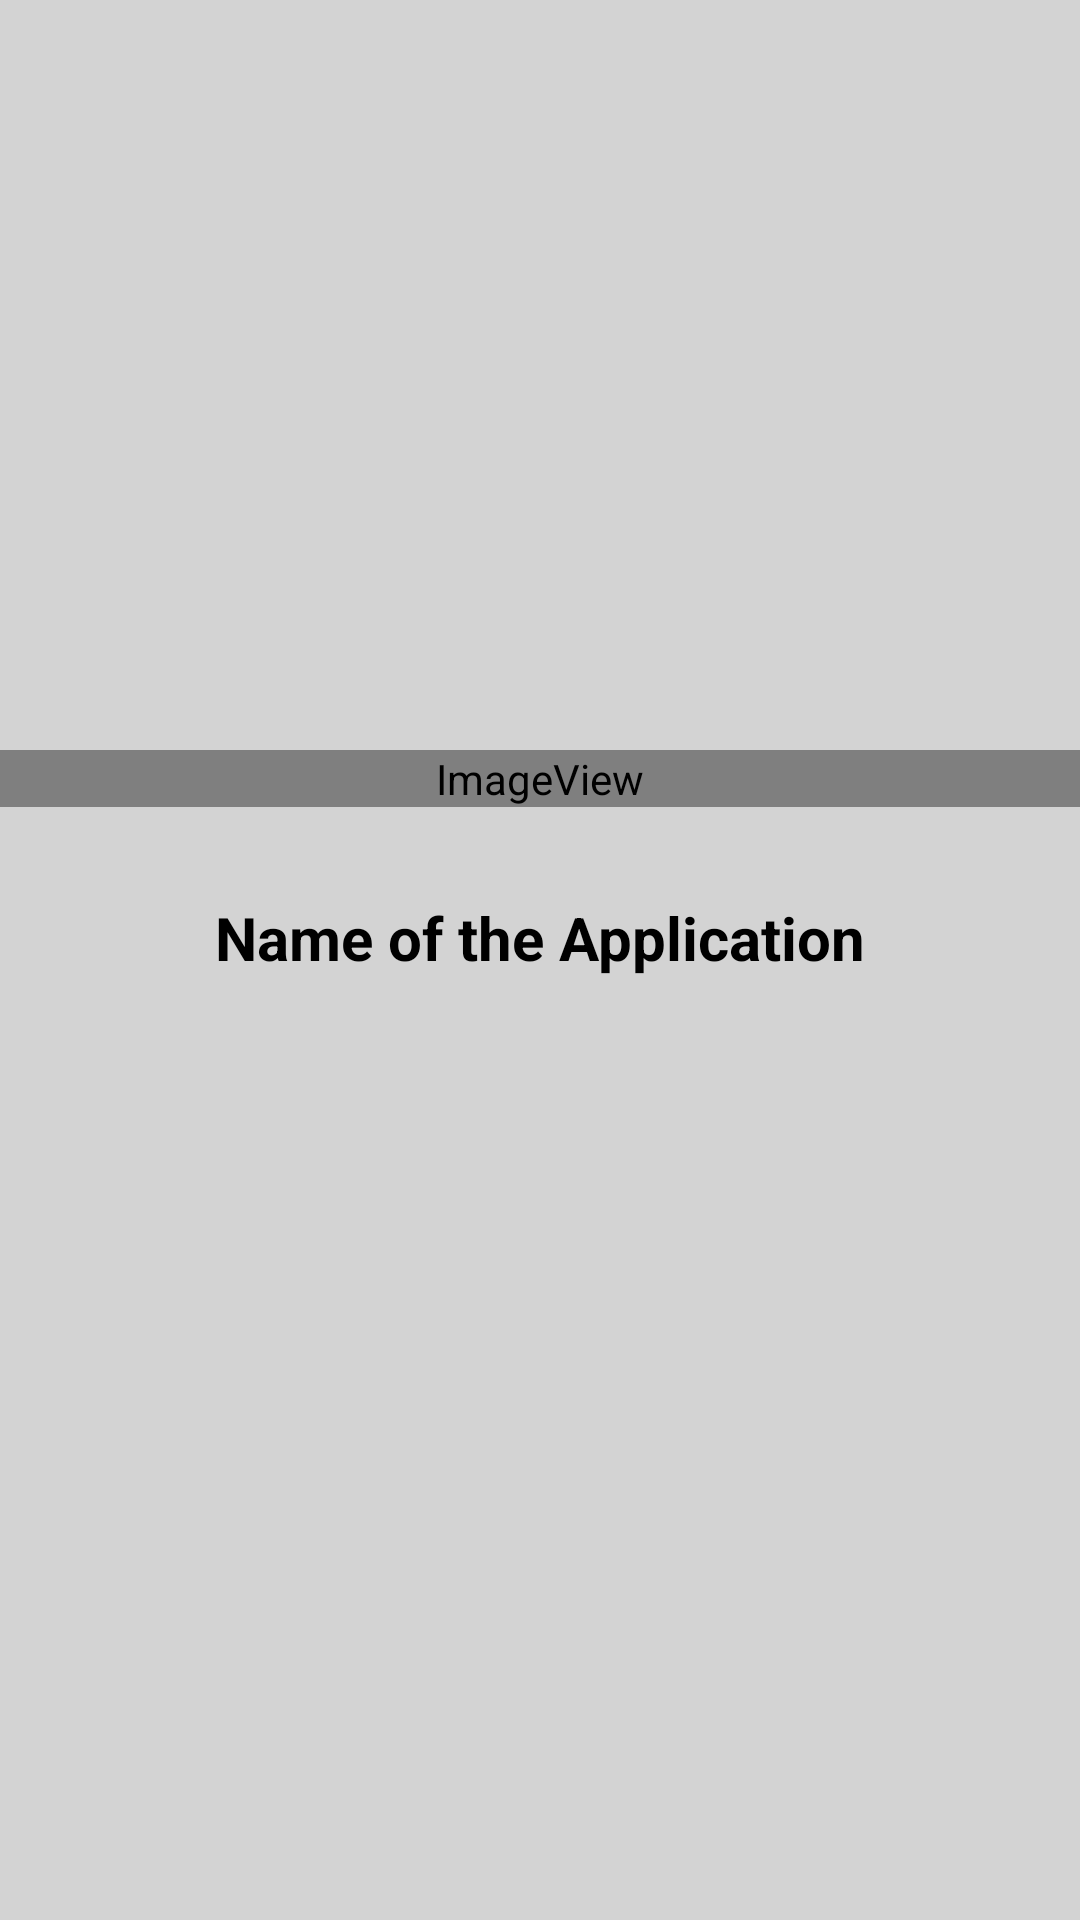

Here is an Android app screen rendered from its layout file. Give the layout XML and the strings, colors and styles it references.
<!-- AndroidManifest.xml: activity theme AppTheme.NoActionBar -->
<!-- res/layout/activity_splash.xml -->
<LinearLayout xmlns:android="http://schemas.android.com/apk/res/android"
    xmlns:app="http://schemas.android.com/apk/res-auto"
    xmlns:tools="http://schemas.android.com/tools"
    android:orientation="vertical"
    android:layout_width="match_parent"
    android:layout_height="match_parent"
    android:background="@color/grey">

    

    <ImageView
        android:id="@+id/imageView"
        android:layout_width="match_parent"
        android:layout_height="wrap_content"
        android:layout_marginTop="250dp"
        android:src="@drawable/ic_launcher_background"
        app:srcCompat="@android:drawable/sym_def_app_icon" />

    <TextView
        android:id="@+id/appName"
        android:layout_width="match_parent"
        android:layout_height="wrap_content"
        android:layout_below="@id/imageView"
        android:gravity="center"
        android:padding="30dp"
        android:text="Name of the Application"
        android:textColor="@color/black"
        android:textSize="20dp"
        android:textStyle="bold" />

    <ProgressBar
        android:id="@+id/progressBar"
        android:layout_width="match_parent"
        android:layout_height="wrap_content"
        android:layout_below="@id/appName"
        android:layout_centerHorizontal="true"
        android:layout_marginTop="20dp"
        android:indeterminateTint="@color/black"/>

    <TextView
        android:id="@+id/bottomText"
        android:layout_width="match_parent"
        android:layout_height="wrap_content"
        android:layout_below="@id/progressBar"
        android:layout_marginTop="200dp"
        android:gravity="center"
        android:padding="15dp"
        android:textAlignment="center"
        android:textColor="@color/black"
        android:textSize="15dp"
        android:textStyle="bold" />

</LinearLayout>
<!-- resources referenced by this layout -->
<resources>
  <color name="black">#000000</color>
  <color name="grey">#d3d3d3</color>
  <style name="AppTheme.NoActionBar">
          <item name="windowActionBar">false</item>
          <item name="windowNoTitle">true</item>
      </style>
</resources>
